Dataset: Fine-grained-weed-recognition (GitHub, IPCLab-NEAU/Fine-grained-weed-recognition). Classes: abutilon, amaranthus, chenopodium, cirsium, cyperus, descurainia, maize, portulaca.

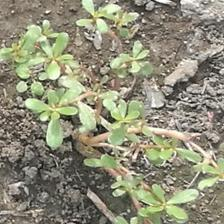
Label: portulaca

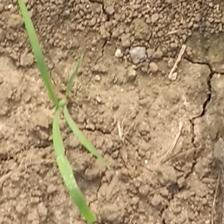
Label: cyperus

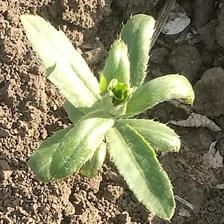
Label: cirsium

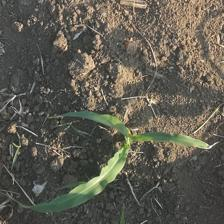
Label: maize

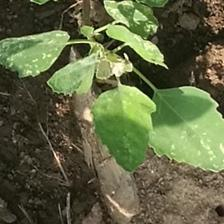
Label: chenopodium

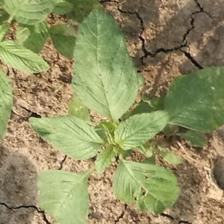
Label: amaranthus
